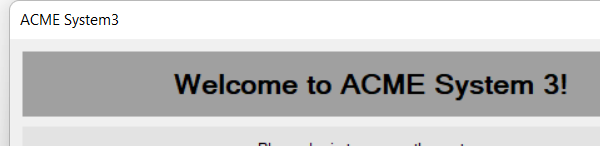
Task: Race RPA Training
Workflow: Find Element in ACME

Step 1: Open Application 'acme-system3.exe ACME' on 'Login' (acme-system3.exe)

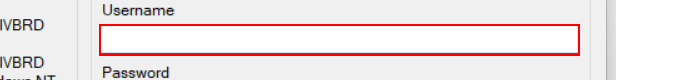
Step 2: Find Element 'WindowsForms10.EDIT.app...' on 'textBox1' (acme-system3.exe)

Step 3: type [UserName] into 'textBox1' (acme-system3.exe) (no picture)

Step 4: type a value into 'textBox2' (acme-system3.exe) (no picture)

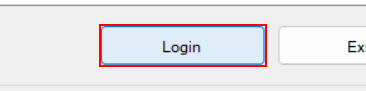
Step 5: click on 'button1' (acme-system3.exe)
